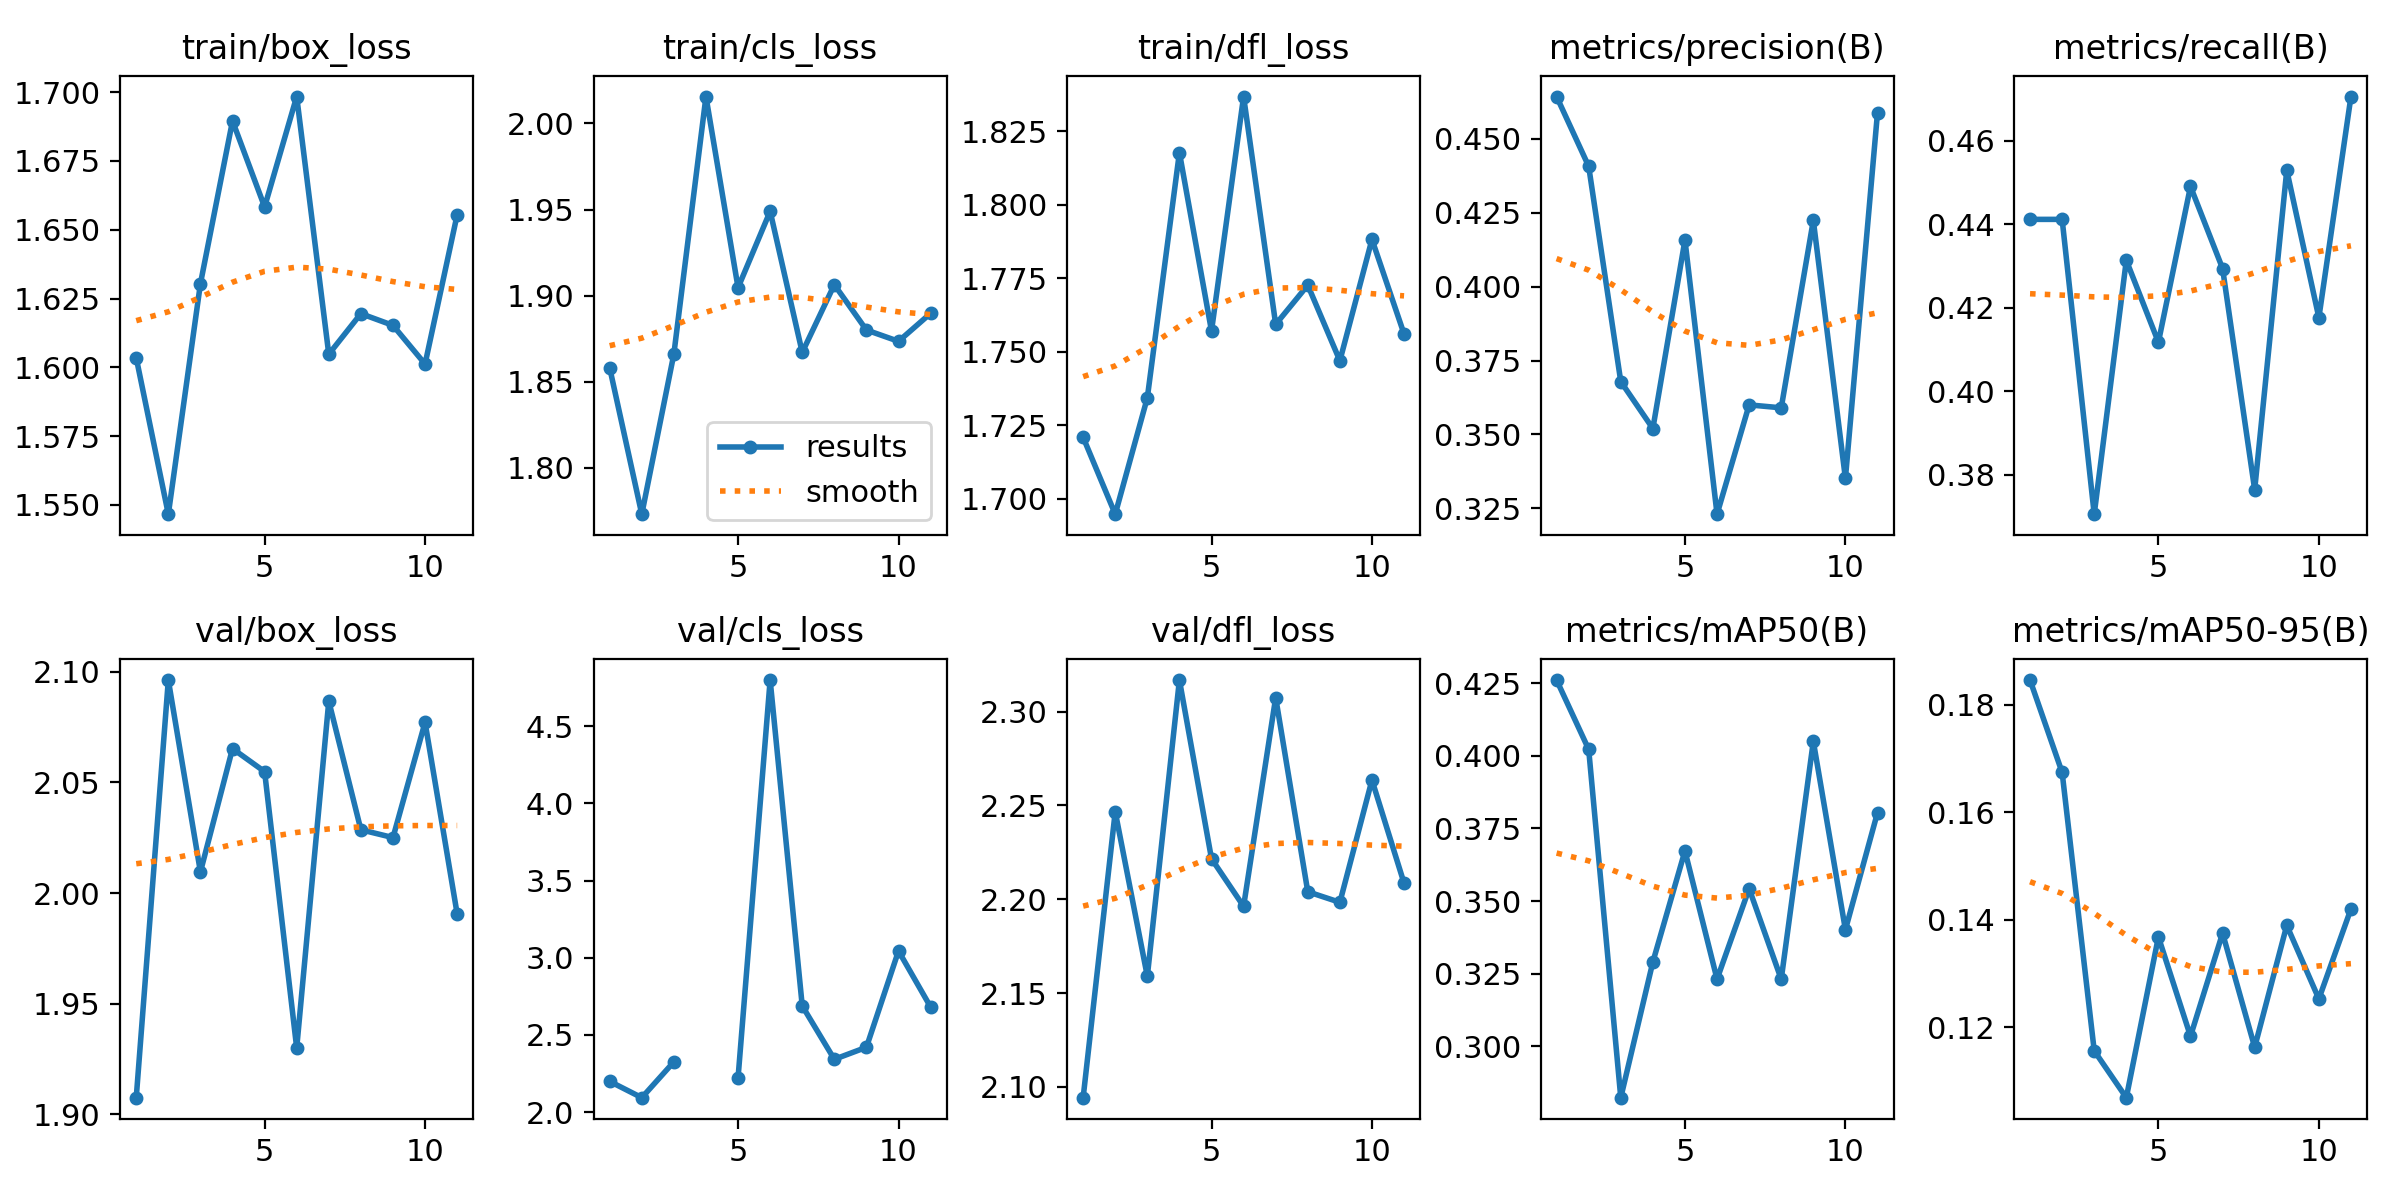

The data file committed next to this chart (first rows):
epoch, time, train/box_loss, train/cls_loss, train/dfl_loss, metrics/precision(B), metrics/recall(B), metrics/mAP50(B), metrics/mAP50-95(B), val/box_loss, val/cls_loss, val/dfl_loss, lr/pg0, lr/pg1, lr/pg2
1, 22.66, 1.603, 1.858, 1.721, 0.4643, 0.4412, 0.4261, 0.1846, 1.908, 2.199, 2.094, 0.0006556, 0.0006556, 0.0006556
2, 42.09, 1.547, 1.773, 1.695, 0.4407, 0.4412, 0.4022, 0.1674, 2.096, 2.093, 2.247, 0.001296, 0.001296, 0.001296
3, 61.51, 1.63, 1.866, 1.734, 0.3679, 0.3706, 0.2823, 0.1156, 2.01, 2.325, 2.159, 0.00191, 0.00191, 0.00191
4, 80.97, 1.69, 2.016, 1.818, 0.352, 0.4314, 0.329, 0.1069, 2.065, nan, 2.317, 0.001881, 0.001881, 0.001881
5, 100.6, 1.658, 1.905, 1.757, 0.4158, 0.4118, 0.3673, 0.1368, 2.055, 2.222, 2.222, 0.001842, 0.001842, 0.001842
6, 120.7, 1.698, 1.949, 1.837, 0.323, 0.4491, 0.3231, 0.1183, 1.93, 4.799, 2.196, 0.001802, 0.001802, 0.001802
7, 141, 1.605, 1.867, 1.759, 0.36, 0.4294, 0.3543, 0.1375, 2.087, 2.688, 2.307, 0.001762, 0.001762, 0.001762
8, 161.4, 1.62, 1.906, 1.773, 0.359, 0.3765, 0.3231, 0.1163, 2.029, 2.342, 2.204, 0.001723, 0.001723, 0.001723
9, 181.9, 1.615, 1.88, 1.747, 0.4224, 0.4529, 0.405, 0.1389, 2.025, 2.419, 2.198, 0.001683, 0.001683, 0.001683
10, 202.3, 1.601, 1.874, 1.788, 0.3351, 0.4177, 0.3401, 0.1253, 2.077, 3.044, 2.263, 0.001644, 0.001644, 0.001644
11, 223.1, 1.655, 1.89, 1.756, 0.4589, 0.4706, 0.3805, 0.142, 1.991, 2.68, 2.209, 0.001604, 0.001604, 0.001604
